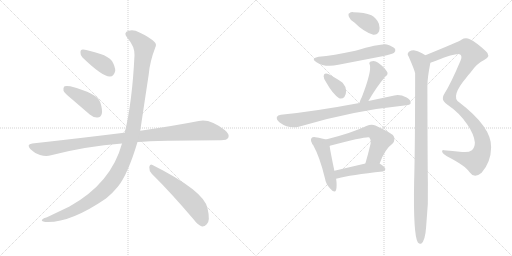
t = 0.00 s
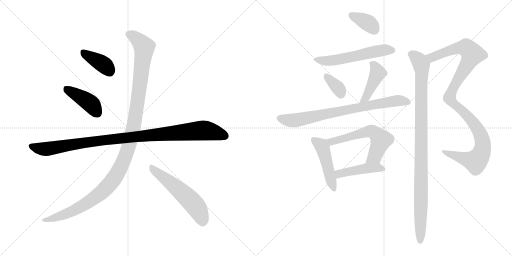
t = 2.33 s
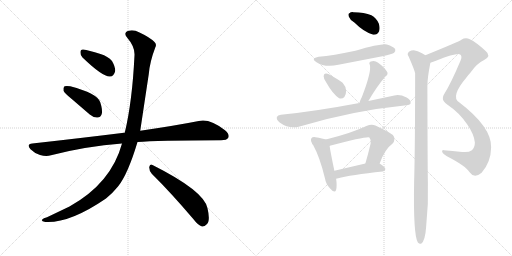
t = 4.67 s
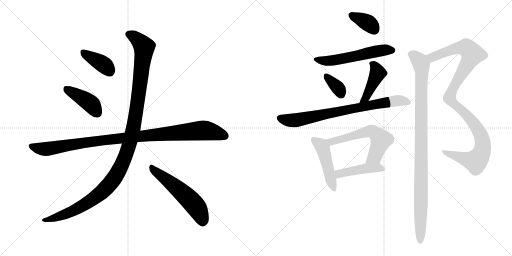
t = 7.00 s
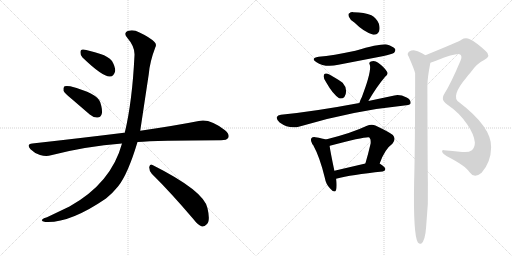
t = 9.34 s
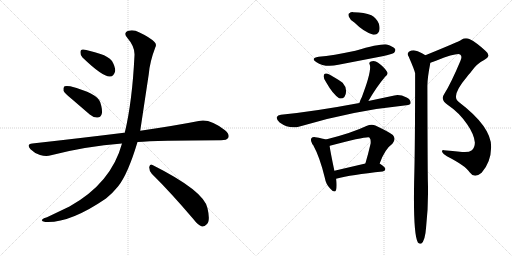
t = 11.67 s

The animated SVG that drew these frames (rendered in a browser with its animation timeline set to each time). Animation: 15 CSS @keyframes rules; one cycle of 11.67 s.

<svg version="1.1" viewBox="0 0 2048 1024" xmlns="http://www.w3.org/2000/svg">
  <g stroke="lightgray" stroke-dasharray="1,1" stroke-width="1" transform="scale(4, 4)">
    <line x1="0" y1="0" x2="256" y2="256"></line>
    <line x1="256" y1="0" x2="0" y2="256"></line>
    <line x1="128" y1="0" x2="128" y2="256"></line>
    <line x1="0" y1="128" x2="256" y2="128"></line>
    <line x1="256" y1="0" x2="512" y2="256"></line>
    <line x1="512" y1="0" x2="256" y2="256"></line>
    <line x1="384" y1="0" x2="384" y2="256"></line>
    <line x1="256" y1="128" x2="512" y2="128"></line>
  </g>
<g transform="scale(1, -1) translate(0, -850)">
   <style type="text/css">
    @keyframes keyframes0 {
      from {
       stroke: black;
       stroke-dashoffset: 388;
       stroke-width: 128;
       }
       56% {
       animation-timing-function: step-end;
       stroke: black;
       stroke-dashoffset: 0;
       stroke-width: 128;
       }
       to {
       stroke: black;
       stroke-width: 1024;
       }
       }
       #make-me-a-hanzi-animation-0 {
         animation: keyframes0 0.565755s both;
         animation-delay: 0.000000s;
         animation-timing-function: linear;
       }
    @keyframes keyframes1 {
      from {
       stroke: black;
       stroke-dashoffset: 418;
       stroke-width: 128;
       }
       58% {
       animation-timing-function: step-end;
       stroke: black;
       stroke-dashoffset: 0;
       stroke-width: 128;
       }
       to {
       stroke: black;
       stroke-width: 1024;
       }
       }
       #make-me-a-hanzi-animation-1 {
         animation: keyframes1 0.590169s both;
         animation-delay: 0.565755s;
         animation-timing-function: linear;
       }
    @keyframes keyframes2 {
      from {
       stroke: black;
       stroke-dashoffset: 1039;
       stroke-width: 128;
       }
       77% {
       animation-timing-function: step-end;
       stroke: black;
       stroke-dashoffset: 0;
       stroke-width: 128;
       }
       to {
       stroke: black;
       stroke-width: 1024;
       }
       }
       #make-me-a-hanzi-animation-2 {
         animation: keyframes2 1.095540s both;
         animation-delay: 1.155924s;
         animation-timing-function: linear;
       }
    @keyframes keyframes3 {
      from {
       stroke: black;
       stroke-dashoffset: 1212;
       stroke-width: 128;
       }
       80% {
       animation-timing-function: step-end;
       stroke: black;
       stroke-dashoffset: 0;
       stroke-width: 128;
       }
       to {
       stroke: black;
       stroke-width: 1024;
       }
       }
       #make-me-a-hanzi-animation-3 {
         animation: keyframes3 1.236328s both;
         animation-delay: 2.251464s;
         animation-timing-function: linear;
       }
    @keyframes keyframes4 {
      from {
       stroke: black;
       stroke-dashoffset: 557;
       stroke-width: 128;
       }
       64% {
       animation-timing-function: step-end;
       stroke: black;
       stroke-dashoffset: 0;
       stroke-width: 128;
       }
       to {
       stroke: black;
       stroke-width: 1024;
       }
       }
       #make-me-a-hanzi-animation-4 {
         animation: keyframes4 0.703288s both;
         animation-delay: 3.487792s;
         animation-timing-function: linear;
       }
    @keyframes keyframes5 {
      from {
       stroke: black;
       stroke-dashoffset: 363;
       stroke-width: 128;
       }
       54% {
       animation-timing-function: step-end;
       stroke: black;
       stroke-dashoffset: 0;
       stroke-width: 128;
       }
       to {
       stroke: black;
       stroke-width: 1024;
       }
       }
       #make-me-a-hanzi-animation-5 {
         animation: keyframes5 0.545410s both;
         animation-delay: 4.191080s;
         animation-timing-function: linear;
       }
    @keyframes keyframes6 {
      from {
       stroke: black;
       stroke-dashoffset: 564;
       stroke-width: 128;
       }
       65% {
       animation-timing-function: step-end;
       stroke: black;
       stroke-dashoffset: 0;
       stroke-width: 128;
       }
       to {
       stroke: black;
       stroke-width: 1024;
       }
       }
       #make-me-a-hanzi-animation-6 {
         animation: keyframes6 0.708984s both;
         animation-delay: 4.736490s;
         animation-timing-function: linear;
       }
    @keyframes keyframes7 {
      from {
       stroke: black;
       stroke-dashoffset: 349;
       stroke-width: 128;
       }
       53% {
       animation-timing-function: step-end;
       stroke: black;
       stroke-dashoffset: 0;
       stroke-width: 128;
       }
       to {
       stroke: black;
       stroke-width: 1024;
       }
       }
       #make-me-a-hanzi-animation-7 {
         animation: keyframes7 0.534017s both;
         animation-delay: 5.445474s;
         animation-timing-function: linear;
       }
    @keyframes keyframes8 {
      from {
       stroke: black;
       stroke-dashoffset: 434;
       stroke-width: 128;
       }
       59% {
       animation-timing-function: step-end;
       stroke: black;
       stroke-dashoffset: 0;
       stroke-width: 128;
       }
       to {
       stroke: black;
       stroke-width: 1024;
       }
       }
       #make-me-a-hanzi-animation-8 {
         animation: keyframes8 0.603190s both;
         animation-delay: 5.979491s;
         animation-timing-function: linear;
       }
    @keyframes keyframes9 {
      from {
       stroke: black;
       stroke-dashoffset: 778;
       stroke-width: 128;
       }
       72% {
       animation-timing-function: step-end;
       stroke: black;
       stroke-dashoffset: 0;
       stroke-width: 128;
       }
       to {
       stroke: black;
       stroke-width: 1024;
       }
       }
       #make-me-a-hanzi-animation-9 {
         animation: keyframes9 0.883138s both;
         animation-delay: 6.582681s;
         animation-timing-function: linear;
       }
    @keyframes keyframes10 {
      from {
       stroke: black;
       stroke-dashoffset: 472;
       stroke-width: 128;
       }
       61% {
       animation-timing-function: step-end;
       stroke: black;
       stroke-dashoffset: 0;
       stroke-width: 128;
       }
       to {
       stroke: black;
       stroke-width: 1024;
       }
       }
       #make-me-a-hanzi-animation-10 {
         animation: keyframes10 0.634115s both;
         animation-delay: 7.465819s;
         animation-timing-function: linear;
       }
    @keyframes keyframes11 {
      from {
       stroke: black;
       stroke-dashoffset: 597;
       stroke-width: 128;
       }
       66% {
       animation-timing-function: step-end;
       stroke: black;
       stroke-dashoffset: 0;
       stroke-width: 128;
       }
       to {
       stroke: black;
       stroke-width: 1024;
       }
       }
       #make-me-a-hanzi-animation-11 {
         animation: keyframes11 0.735840s both;
         animation-delay: 8.099934s;
         animation-timing-function: linear;
       }
    @keyframes keyframes12 {
      from {
       stroke: black;
       stroke-dashoffset: 450;
       stroke-width: 128;
       }
       59% {
       animation-timing-function: step-end;
       stroke: black;
       stroke-dashoffset: 0;
       stroke-width: 128;
       }
       to {
       stroke: black;
       stroke-width: 1024;
       }
       }
       #make-me-a-hanzi-animation-12 {
         animation: keyframes12 0.616211s both;
         animation-delay: 8.835774s;
         animation-timing-function: linear;
       }
    @keyframes keyframes13 {
      from {
       stroke: black;
       stroke-dashoffset: 1091;
       stroke-width: 128;
       }
       78% {
       animation-timing-function: step-end;
       stroke: black;
       stroke-dashoffset: 0;
       stroke-width: 128;
       }
       to {
       stroke: black;
       stroke-width: 1024;
       }
       }
       #make-me-a-hanzi-animation-13 {
         animation: keyframes13 1.137858s both;
         animation-delay: 9.451985s;
         animation-timing-function: linear;
       }
    @keyframes keyframes14 {
      from {
       stroke: black;
       stroke-dashoffset: 1022;
       stroke-width: 128;
       }
       77% {
       animation-timing-function: step-end;
       stroke: black;
       stroke-dashoffset: 0;
       stroke-width: 128;
       }
       to {
       stroke: black;
       stroke-width: 1024;
       }
       }
       #make-me-a-hanzi-animation-14 {
         animation: keyframes14 1.081706s both;
         animation-delay: 10.589843s;
         animation-timing-function: linear;
       }
</style>
<path d="M 330.0 620.0 Q 411.0 542.0 440.0 544.0 Q 456.0 544.0 461.0 567.0 Q 461.0 583.0 448.0 606.0 Q 432.0 625.0 402.0 634.0 Q 353.0 650.0 333.0 652.0 Q 321.0 653.0 322.0 639.0 Q 321.0 629.0 330.0 620.0 Z" fill="lightgray"></path> 
<path d="M 287.0 454.0 L 359.0 392.0 Q 374.0 379.0 390.0 380.0 Q 402.0 380.0 407.0 394.0 Q 411.0 410.0 401.0 441.0 Q 389.0 477.0 281.0 505.0 Q 265.0 508.0 258.0 505.0 Q 252.0 501.0 254.0 487.0 Q 258.0 477.0 287.0 454.0 Z" fill="lightgray"></path> 
<path d="M 550.0 282.0 Q 625.0 288.0 884.0 289.0 Q 908.0 289.0 913.0 299.0 Q 920.0 312.0 900.0 329.0 Q 839.0 377.0 795.0 366.0 Q 704.0 348.0 561.0 327.0 L 499.0 319.0 Q 498.0 320.0 496.0 319.0 Q 327.0 298.0 129.0 276.0 Q 104.0 273.0 122.0 253.0 Q 138.0 237.0 160.0 230.0 Q 185.0 223.0 204.0 229.0 Q 343.0 265.0 488.0 276.0 L 550.0 282.0 Z" fill="lightgray"></path> 
<path d="M 488.0 276.0 Q 445.0 117.0 278.0 24.0 L 188.0 -19.0 Q 173.0 -23.0 169.0 -28.0 Q 162.0 -34.0 181.0 -38.0 Q 278.0 -44.0 424.0 56.0 Q 451.0 78.0 472.0 104.0 Q 511.0 152.0 550.0 282.0 L 561.0 327.0 Q 561.0 328.0 595.0 553.0 Q 599.0 602.0 621.0 660.0 Q 628.0 673.0 618.0 682.0 Q 599.0 701.0 558.0 720.0 Q 534.0 733.0 515.0 727.0 Q 491.0 720.0 509.0 699.0 Q 540.0 663.0 538.0 629.0 Q 529.0 443.0 499.0 319.0 L 488.0 276.0 Z" fill="lightgray"></path> 
<path d="M 607.0 155.0 Q 683.0 80.0 774.0 -27.0 Q 792.0 -51.0 808.0 -56.0 Q 818.0 -57.0 827.0 -47.0 Q 842.0 -34.0 830.0 17.0 Q 817.0 86.0 610.0 190.0 Q 600.0 197.0 597.0 182.0 Q 596.0 167.0 607.0 155.0 Z" fill="lightgray"></path> 
<path d="M 1417.5 760.5 Q 1456.5 721.5 1493.5 711.5 Q 1509.5 710.5 1516.5 725.5 Q 1520.5 738.5 1515.5 755.5 Q 1505.5 779.5 1485.5 789.5 Q 1457.5 801.5 1413.5 801.5 Q 1403.5 802.5 1397.5 797.5 Q 1391.5 796.5 1395.5 783.5 Q 1399.5 771.5 1417.5 760.5 Z" fill="lightgray"></path> 
<path d="M 1274.5 623.5 Q 1240.5 617.5 1264.5 602.5 Q 1300.5 578.5 1353.5 591.5 L 1529.5 625.5 Q 1569.5 634.5 1576.5 639.5 Q 1583.5 646.5 1580.5 654.5 Q 1573.5 664.5 1547.5 672.5 Q 1523.5 676.5 1421.5 647.5 Q 1331.5 628.5 1274.5 623.5 Z" fill="lightgray"></path> 
<path d="M 1304.5 521.5 Q 1331.5 473.5 1356.5 457.5 Q 1368.5 453.5 1377.5 462.5 Q 1384.5 472.5 1384.5 486.5 Q 1383.5 505.5 1370.5 519.5 Q 1364.5 525.5 1317.5 552.5 Q 1305.5 558.5 1299.5 555.5 Q 1295.5 555.5 1294.5 545.5 Q 1294.5 535.5 1304.5 521.5 Z" fill="lightgray"></path> 
<path d="M 1473.5 446.5 Q 1506.5 503.5 1540.5 543.5 Q 1555.5 553.5 1547.5 564.5 Q 1538.5 580.5 1512.5 599.5 Q 1499.5 609.5 1483.5 604.5 Q 1473.5 600.5 1479.5 590.5 Q 1486.5 563.5 1447.5 462.5 Q 1440.5 449.5 1437.5 438.5 C 1428.5 409.5 1458.5 420.5 1473.5 446.5 Z" fill="lightgray"></path> 
<path d="M 1437.5 438.5 Q 1256.5 404.5 1123.5 391.5 Q 1110.5 390.5 1107.5 382.5 Q 1104.5 372.5 1118.5 360.5 Q 1157.5 332.5 1198.5 344.5 Q 1406.5 407.5 1625.5 429.5 Q 1641.5 430.5 1642.5 438.5 Q 1643.5 451.5 1626.5 460.5 Q 1599.5 473.5 1577.5 468.5 L 1473.5 446.5 L 1437.5 438.5 Z" fill="lightgray"></path> 
<path d="M 1303.5 292.5 Q 1291.5 296.5 1261.5 301.5 Q 1249.5 302.5 1246.5 298.5 Q 1240.5 292.5 1247.5 278.5 Q 1247.5 277.5 1248.5 275.5 Q 1248.5 274.5 1252.5 270.5 Q 1279.5 221.5 1299.5 138.5 Q 1303.5 113.5 1320.5 96.5 Q 1339.5 74.5 1344.5 91.5 Q 1348.5 107.5 1344.5 135.5 L 1337.5 167.5 Q 1321.5 243.5 1318.5 266.5 C 1315.5 289.5 1315.5 289.5 1303.5 292.5 Z" fill="lightgray"></path> 
<path d="M 1518.5 196.5 Q 1539.5 254.5 1569.5 275.5 Q 1585.5 293.5 1571.5 310.5 Q 1556.5 322.5 1501.5 348.5 Q 1485.5 354.5 1465.5 346.5 Q 1407.5 318.5 1303.5 292.5 C 1274.5 285.5 1290.5 257.5 1318.5 266.5 Q 1317.5 267.5 1319.5 267.5 Q 1469.5 306.5 1477.5 300.5 Q 1484.5 293.5 1482.5 276.5 Q 1472.5 233.5 1461.5 196.5 C 1453.5 167.5 1507.5 168.5 1518.5 196.5 Z" fill="lightgray"></path> 
<path d="M 1344.5 135.5 Q 1405.5 151.5 1530.5 164.5 Q 1540.5 165.5 1541.5 174.5 Q 1541.5 181.5 1518.5 196.5 C 1503.5 206.5 1490.5 203.5 1461.5 196.5 L 1337.5 167.5 C 1308.5 160.5 1315.5 128.5 1344.5 135.5 Z" fill="lightgray"></path> 
<path d="M 1721.5 599.5 Q 1731.5 602.5 1746.5 608.5 Q 1827.5 639.5 1840.5 632.5 Q 1850.5 625.5 1841.5 606.5 Q 1804.5 518.5 1777.5 475.5 Q 1770.5 465.5 1771.5 457.5 Q 1770.5 444.5 1791.5 430.5 Q 1836.5 400.5 1868.5 353.5 Q 1896.5 313.5 1899.5 280.5 Q 1899.5 261.5 1887.5 249.5 Q 1874.5 239.5 1848.5 242.5 Q 1808.5 246.5 1775.5 249.5 Q 1766.5 250.5 1768.5 242.5 Q 1771.5 235.5 1787.5 225.5 Q 1863.5 186.5 1878.5 161.5 Q 1887.5 148.5 1900.5 147.5 Q 1912.5 147.5 1926.5 159.5 Q 1963.5 201.5 1964.5 260.5 Q 1967.5 341.5 1836.5 441.5 Q 1800.5 463.5 1866.5 541.5 Q 1873.5 551.5 1881.5 559.5 Q 1906.5 596.5 1936.5 610.5 Q 1967.5 626.5 1941.5 647.5 Q 1904.5 681.5 1879.5 693.5 Q 1861.5 700.5 1845.5 691.5 Q 1836.5 684.5 1701.5 629.5 C 1673.5 618.5 1693.5 589.5 1721.5 599.5 Z" fill="lightgray"></path> 
<path d="M 1701.5 629.5 Q 1676.5 645.5 1663.5 647.5 Q 1650.5 651.5 1635.5 643.5 Q 1626.5 634.5 1634.5 624.5 Q 1658.5 569.5 1660.5 557.5 Q 1660.5 260.5 1656.5 124.5 Q 1652.5 -89.5 1671.5 -119.5 Q 1677.5 -126.5 1684.5 -124.5 Q 1700.5 -114.5 1704.5 -57.5 Q 1714.5 33.5 1711.5 124.5 Q 1710.5 157.5 1709.5 506.5 Q 1709.5 539.5 1721.5 599.5 C 1724.5 616.5 1724.5 616.5 1701.5 629.5 Z" fill="lightgray"></path> 
      <clipPath id="make-me-a-hanzi-clip-0">
      <path d="M 330.0 620.0 Q 411.0 542.0 440.0 544.0 Q 456.0 544.0 461.0 567.0 Q 461.0 583.0 448.0 606.0 Q 432.0 625.0 402.0 634.0 Q 353.0 650.0 333.0 652.0 Q 321.0 653.0 322.0 639.0 Q 321.0 629.0 330.0 620.0 Z" fill="lightgray"></path>
      </clipPath>
      <path clip-path="url(#make-me-a-hanzi-clip-0)" d="M 331.0 642.0 L 414.0 592.0 L 438.0 566.0 " fill="none" id="make-me-a-hanzi-animation-0" stroke-dasharray="260 520" stroke-linecap="round"></path>

      <clipPath id="make-me-a-hanzi-clip-1">
      <path d="M 287.0 454.0 L 359.0 392.0 Q 374.0 379.0 390.0 380.0 Q 402.0 380.0 407.0 394.0 Q 411.0 410.0 401.0 441.0 Q 389.0 477.0 281.0 505.0 Q 265.0 508.0 258.0 505.0 Q 252.0 501.0 254.0 487.0 Q 258.0 477.0 287.0 454.0 Z" fill="lightgray"></path>
      </clipPath>
      <path clip-path="url(#make-me-a-hanzi-clip-1)" d="M 264.0 497.0 L 358.0 439.0 L 390.0 398.0 " fill="none" id="make-me-a-hanzi-animation-1" stroke-dasharray="290 580" stroke-linecap="round"></path>

      <clipPath id="make-me-a-hanzi-clip-2">
      <path d="M 550.0 282.0 Q 625.0 288.0 884.0 289.0 Q 908.0 289.0 913.0 299.0 Q 920.0 312.0 900.0 329.0 Q 839.0 377.0 795.0 366.0 Q 704.0 348.0 561.0 327.0 L 499.0 319.0 Q 498.0 320.0 496.0 319.0 Q 327.0 298.0 129.0 276.0 Q 104.0 273.0 122.0 253.0 Q 138.0 237.0 160.0 230.0 Q 185.0 223.0 204.0 229.0 Q 343.0 265.0 488.0 276.0 L 550.0 282.0 Z" fill="lightgray"></path>
      </clipPath>
      <path clip-path="url(#make-me-a-hanzi-clip-2)" d="M 126.0 264.0 L 184.0 254.0 L 390.0 287.0 L 807.0 328.0 L 859.0 321.0 L 900.0 306.0 " fill="none" id="make-me-a-hanzi-animation-2" stroke-dasharray="911 1822" stroke-linecap="round"></path>

      <clipPath id="make-me-a-hanzi-clip-3">
      <path d="M 488.0 276.0 Q 445.0 117.0 278.0 24.0 L 188.0 -19.0 Q 173.0 -23.0 169.0 -28.0 Q 162.0 -34.0 181.0 -38.0 Q 278.0 -44.0 424.0 56.0 Q 451.0 78.0 472.0 104.0 Q 511.0 152.0 550.0 282.0 L 561.0 327.0 Q 561.0 328.0 595.0 553.0 Q 599.0 602.0 621.0 660.0 Q 628.0 673.0 618.0 682.0 Q 599.0 701.0 558.0 720.0 Q 534.0 733.0 515.0 727.0 Q 491.0 720.0 509.0 699.0 Q 540.0 663.0 538.0 629.0 Q 529.0 443.0 499.0 319.0 L 488.0 276.0 Z" fill="lightgray"></path>
      </clipPath>
      <path clip-path="url(#make-me-a-hanzi-clip-3)" d="M 516.0 712.0 L 553.0 690.0 L 572.0 668.0 L 576.0 647.0 L 536.0 352.0 L 520.0 281.0 L 490.0 198.0 L 444.0 119.0 L 369.0 51.0 L 267.0 -4.0 L 176.0 -31.0 " fill="none" id="make-me-a-hanzi-animation-3" stroke-dasharray="1084 2168" stroke-linecap="round"></path>

      <clipPath id="make-me-a-hanzi-clip-4">
      <path d="M 607.0 155.0 Q 683.0 80.0 774.0 -27.0 Q 792.0 -51.0 808.0 -56.0 Q 818.0 -57.0 827.0 -47.0 Q 842.0 -34.0 830.0 17.0 Q 817.0 86.0 610.0 190.0 Q 600.0 197.0 597.0 182.0 Q 596.0 167.0 607.0 155.0 Z" fill="lightgray"></path>
      </clipPath>
      <path clip-path="url(#make-me-a-hanzi-clip-4)" d="M 609.0 176.0 L 702.0 104.0 L 767.0 43.0 L 792.0 11.0 L 810.0 -39.0 " fill="none" id="make-me-a-hanzi-animation-4" stroke-dasharray="429 858" stroke-linecap="round"></path>

      <clipPath id="make-me-a-hanzi-clip-5">
      <path d="M 1417.5 760.5 Q 1456.5 721.5 1493.5 711.5 Q 1509.5 710.5 1516.5 725.5 Q 1520.5 738.5 1515.5 755.5 Q 1505.5 779.5 1485.5 789.5 Q 1457.5 801.5 1413.5 801.5 Q 1403.5 802.5 1397.5 797.5 Q 1391.5 796.5 1395.5 783.5 Q 1399.5 771.5 1417.5 760.5 Z" fill="lightgray"></path>
      </clipPath>
      <path clip-path="url(#make-me-a-hanzi-clip-5)" d="M 1406.5 789.5 L 1473.5 757.5 L 1495.5 733.5 " fill="none" id="make-me-a-hanzi-animation-5" stroke-dasharray="235 470" stroke-linecap="round"></path>

      <clipPath id="make-me-a-hanzi-clip-6">
      <path d="M 1274.5 623.5 Q 1240.5 617.5 1264.5 602.5 Q 1300.5 578.5 1353.5 591.5 L 1529.5 625.5 Q 1569.5 634.5 1576.5 639.5 Q 1583.5 646.5 1580.5 654.5 Q 1573.5 664.5 1547.5 672.5 Q 1523.5 676.5 1421.5 647.5 Q 1331.5 628.5 1274.5 623.5 Z" fill="lightgray"></path>
      </clipPath>
      <path clip-path="url(#make-me-a-hanzi-clip-6)" d="M 1266.5 614.5 L 1289.5 607.5 L 1326.5 607.5 L 1530.5 649.5 L 1569.5 649.5 " fill="none" id="make-me-a-hanzi-animation-6" stroke-dasharray="436 872" stroke-linecap="round"></path>

      <clipPath id="make-me-a-hanzi-clip-7">
      <path d="M 1304.5 521.5 Q 1331.5 473.5 1356.5 457.5 Q 1368.5 453.5 1377.5 462.5 Q 1384.5 472.5 1384.5 486.5 Q 1383.5 505.5 1370.5 519.5 Q 1364.5 525.5 1317.5 552.5 Q 1305.5 558.5 1299.5 555.5 Q 1295.5 555.5 1294.5 545.5 Q 1294.5 535.5 1304.5 521.5 Z" fill="lightgray"></path>
      </clipPath>
      <path clip-path="url(#make-me-a-hanzi-clip-7)" d="M 1304.5 546.5 L 1352.5 498.5 L 1363.5 475.5 " fill="none" id="make-me-a-hanzi-animation-7" stroke-dasharray="221 442" stroke-linecap="round"></path>

      <clipPath id="make-me-a-hanzi-clip-8">
      <path d="M 1473.5 446.5 Q 1506.5 503.5 1540.5 543.5 Q 1555.5 553.5 1547.5 564.5 Q 1538.5 580.5 1512.5 599.5 Q 1499.5 609.5 1483.5 604.5 Q 1473.5 600.5 1479.5 590.5 Q 1486.5 563.5 1447.5 462.5 Q 1440.5 449.5 1437.5 438.5 C 1428.5 409.5 1458.5 420.5 1473.5 446.5 Z" fill="lightgray"></path>
      </clipPath>
      <path clip-path="url(#make-me-a-hanzi-clip-8)" d="M 1491.5 594.5 L 1511.5 558.5 L 1464.5 460.5 L 1442.5 443.5 " fill="none" id="make-me-a-hanzi-animation-8" stroke-dasharray="306 612" stroke-linecap="round"></path>

      <clipPath id="make-me-a-hanzi-clip-9">
      <path d="M 1437.5 438.5 Q 1256.5 404.5 1123.5 391.5 Q 1110.5 390.5 1107.5 382.5 Q 1104.5 372.5 1118.5 360.5 Q 1157.5 332.5 1198.5 344.5 Q 1406.5 407.5 1625.5 429.5 Q 1641.5 430.5 1642.5 438.5 Q 1643.5 451.5 1626.5 460.5 Q 1599.5 473.5 1577.5 468.5 L 1473.5 446.5 L 1437.5 438.5 Z" fill="lightgray"></path>
      </clipPath>
      <path clip-path="url(#make-me-a-hanzi-clip-9)" d="M 1118.5 378.5 L 1158.5 368.5 L 1185.5 370.5 L 1574.5 446.5 L 1631.5 441.5 " fill="none" id="make-me-a-hanzi-animation-9" stroke-dasharray="650 1300" stroke-linecap="round"></path>

      <clipPath id="make-me-a-hanzi-clip-10">
      <path d="M 1303.5 292.5 Q 1291.5 296.5 1261.5 301.5 Q 1249.5 302.5 1246.5 298.5 Q 1240.5 292.5 1247.5 278.5 Q 1247.5 277.5 1248.5 275.5 Q 1248.5 274.5 1252.5 270.5 Q 1279.5 221.5 1299.5 138.5 Q 1303.5 113.5 1320.5 96.5 Q 1339.5 74.5 1344.5 91.5 Q 1348.5 107.5 1344.5 135.5 L 1337.5 167.5 Q 1321.5 243.5 1318.5 266.5 C 1315.5 289.5 1315.5 289.5 1303.5 292.5 Z" fill="lightgray"></path>
      </clipPath>
      <path clip-path="url(#make-me-a-hanzi-clip-10)" d="M 1255.5 290.5 L 1281.5 272.5 L 1290.5 258.5 L 1332.5 96.5 " fill="none" id="make-me-a-hanzi-animation-10" stroke-dasharray="344 688" stroke-linecap="round"></path>

      <clipPath id="make-me-a-hanzi-clip-11">
      <path d="M 1518.5 196.5 Q 1539.5 254.5 1569.5 275.5 Q 1585.5 293.5 1571.5 310.5 Q 1556.5 322.5 1501.5 348.5 Q 1485.5 354.5 1465.5 346.5 Q 1407.5 318.5 1303.5 292.5 C 1274.5 285.5 1290.5 257.5 1318.5 266.5 Q 1317.5 267.5 1319.5 267.5 Q 1469.5 306.5 1477.5 300.5 Q 1484.5 293.5 1482.5 276.5 Q 1472.5 233.5 1461.5 196.5 C 1453.5 167.5 1507.5 168.5 1518.5 196.5 Z" fill="lightgray"></path>
      </clipPath>
      <path clip-path="url(#make-me-a-hanzi-clip-11)" d="M 1314.5 289.5 L 1329.5 281.5 L 1472.5 324.5 L 1499.5 319.5 L 1524.5 290.5 L 1498.5 224.5 L 1468.5 201.5 " fill="none" id="make-me-a-hanzi-animation-11" stroke-dasharray="469 938" stroke-linecap="round"></path>

      <clipPath id="make-me-a-hanzi-clip-12">
      <path d="M 1344.5 135.5 Q 1405.5 151.5 1530.5 164.5 Q 1540.5 165.5 1541.5 174.5 Q 1541.5 181.5 1518.5 196.5 C 1503.5 206.5 1490.5 203.5 1461.5 196.5 L 1337.5 167.5 C 1308.5 160.5 1315.5 128.5 1344.5 135.5 Z" fill="lightgray"></path>
      </clipPath>
      <path clip-path="url(#make-me-a-hanzi-clip-12)" d="M 1348.5 141.5 L 1356.5 154.5 L 1379.5 161.5 L 1468.5 177.5 L 1511.5 180.5 L 1531.5 174.5 " fill="none" id="make-me-a-hanzi-animation-12" stroke-dasharray="322 644" stroke-linecap="round"></path>

      <clipPath id="make-me-a-hanzi-clip-13">
      <path d="M 1721.5 599.5 Q 1731.5 602.5 1746.5 608.5 Q 1827.5 639.5 1840.5 632.5 Q 1850.5 625.5 1841.5 606.5 Q 1804.5 518.5 1777.5 475.5 Q 1770.5 465.5 1771.5 457.5 Q 1770.5 444.5 1791.5 430.5 Q 1836.5 400.5 1868.5 353.5 Q 1896.5 313.5 1899.5 280.5 Q 1899.5 261.5 1887.5 249.5 Q 1874.5 239.5 1848.5 242.5 Q 1808.5 246.5 1775.5 249.5 Q 1766.5 250.5 1768.5 242.5 Q 1771.5 235.5 1787.5 225.5 Q 1863.5 186.5 1878.5 161.5 Q 1887.5 148.5 1900.5 147.5 Q 1912.5 147.5 1926.5 159.5 Q 1963.5 201.5 1964.5 260.5 Q 1967.5 341.5 1836.5 441.5 Q 1800.5 463.5 1866.5 541.5 Q 1873.5 551.5 1881.5 559.5 Q 1906.5 596.5 1936.5 610.5 Q 1967.5 626.5 1941.5 647.5 Q 1904.5 681.5 1879.5 693.5 Q 1861.5 700.5 1845.5 691.5 Q 1836.5 684.5 1701.5 629.5 C 1673.5 618.5 1693.5 589.5 1721.5 599.5 Z" fill="lightgray"></path>
      </clipPath>
      <path clip-path="url(#make-me-a-hanzi-clip-13)" d="M 1715.5 631.5 L 1729.5 621.5 L 1844.5 660.5 L 1867.5 658.5 L 1889.5 633.5 L 1808.5 490.5 L 1797.5 458.5 L 1808.5 441.5 L 1866.5 392.5 L 1900.5 350.5 L 1925.5 302.5 L 1930.5 254.5 L 1916.5 220.5 L 1901.5 205.5 L 1775.5 242.5 " fill="none" id="make-me-a-hanzi-animation-13" stroke-dasharray="963 1926" stroke-linecap="round"></path>

      <clipPath id="make-me-a-hanzi-clip-14">
      <path d="M 1701.5 629.5 Q 1676.5 645.5 1663.5 647.5 Q 1650.5 651.5 1635.5 643.5 Q 1626.5 634.5 1634.5 624.5 Q 1658.5 569.5 1660.5 557.5 Q 1660.5 260.5 1656.5 124.5 Q 1652.5 -89.5 1671.5 -119.5 Q 1677.5 -126.5 1684.5 -124.5 Q 1700.5 -114.5 1704.5 -57.5 Q 1714.5 33.5 1711.5 124.5 Q 1710.5 157.5 1709.5 506.5 Q 1709.5 539.5 1721.5 599.5 C 1724.5 616.5 1724.5 616.5 1701.5 629.5 Z" fill="lightgray"></path>
      </clipPath>
      <path clip-path="url(#make-me-a-hanzi-clip-14)" d="M 1643.5 633.5 L 1677.5 606.5 L 1687.5 576.5 L 1680.5 -114.5 " fill="none" id="make-me-a-hanzi-animation-14" stroke-dasharray="894 1788" stroke-linecap="round"></path>

</g>
</svg>
